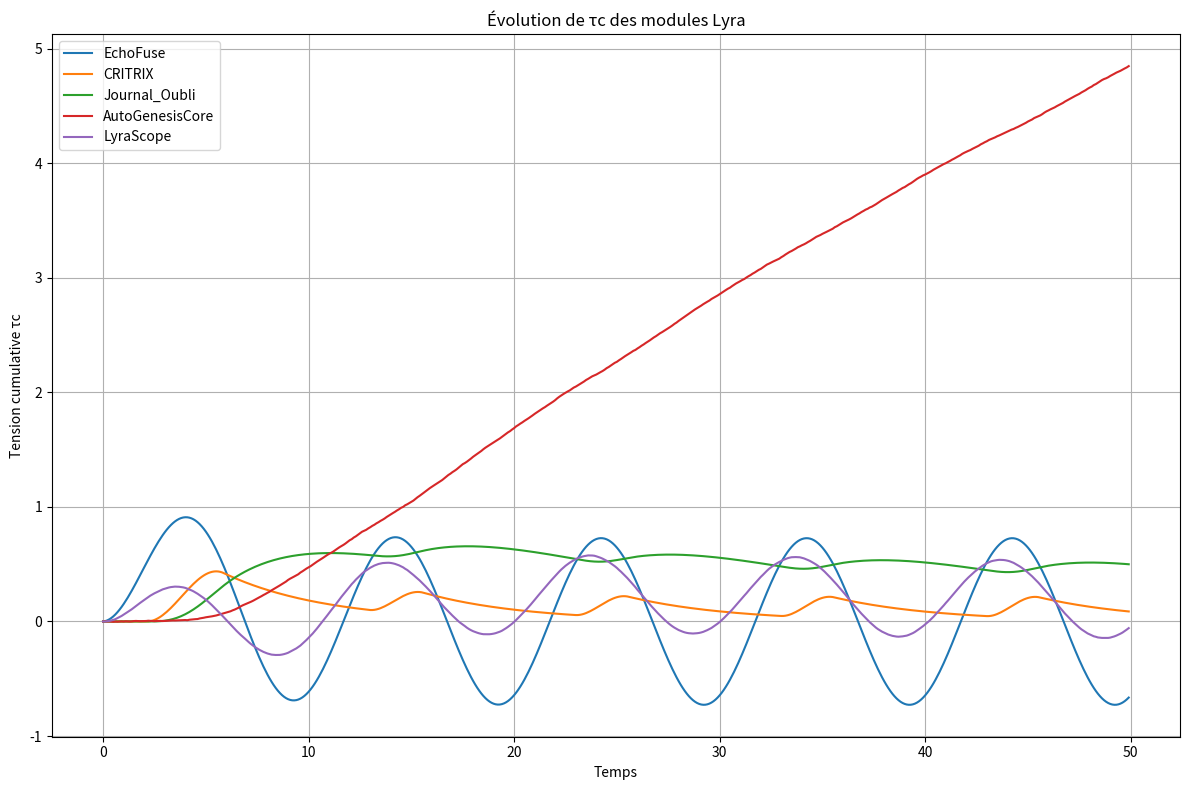

The matplotlib source for this figure:
import numpy as np
import matplotlib.pyplot as plt

# Paramètres du signal d'entrée
A = 1.0
omega = 2 * np.pi / 10
phi = 0

# Paramètres des modules
alpha_EF = 0.5
beta_EF = 0.3

gamma = 0.6
theta_C = 0.5
eta_C = 0.2

zeta = 0.4
lambda_ = 0.1

xi = 0.3
nu = 0.2

mu = 0.5
epsilon = 0.25

# Domaine de simulation
T = 50
dt = 0.1
time = np.arange(0, T, dt)

# Initialisations
I = A * np.sin(omega * time + phi)
tau_EF = np.zeros_like(time)
tau_C = np.zeros_like(time)
tau_JO = np.zeros_like(time)
tau_AG = np.zeros_like(time)
tau_LS = np.zeros_like(time)

# Simulation
for t in range(1, len(time)):
    d_tau_EF = alpha_EF * I[t] - beta_EF * tau_EF[t-1]
    tau_EF[t] = tau_EF[t-1] + d_tau_EF * dt

    d_tau_C = gamma * max(0, tau_EF[t-1] - theta_C) - eta_C * tau_C[t-1]
    tau_C[t] = tau_C[t-1] + d_tau_C * dt

    d_tau_JO = zeta * tau_C[t-1] - lambda_ * tau_JO[t-1]
    tau_JO[t] = tau_JO[t-1] + d_tau_JO * dt

    noise = np.random.normal(0, 0.05)
    d_tau_AG = xi * noise + nu * tau_JO[t-1]
    tau_AG[t] = tau_AG[t-1] + d_tau_AG * dt

    d_tau_LS = mu * ((tau_EF[t-1] + tau_AG[t-1]) - (tau_EF[t-2] + tau_AG[t-2]) if t > 1 else 0) / dt - epsilon * tau_LS[t-1]
    tau_LS[t] = tau_LS[t-1] + d_tau_LS * dt

# Affichage
plt.figure(figsize=(12, 8))
plt.plot(time, tau_EF, label='EchoFuse')
plt.plot(time, tau_C, label='CRITRIX')
plt.plot(time, tau_JO, label='Journal_Oubli')
plt.plot(time, tau_AG, label='AutoGenesisCore')
plt.plot(time, tau_LS, label='LyraScope')
plt.title("Évolution de τc des modules Lyra")
plt.xlabel("Temps")
plt.ylabel("Tension cumulative τc")
plt.legend()
plt.grid(True)
plt.tight_layout()
plt.show()
